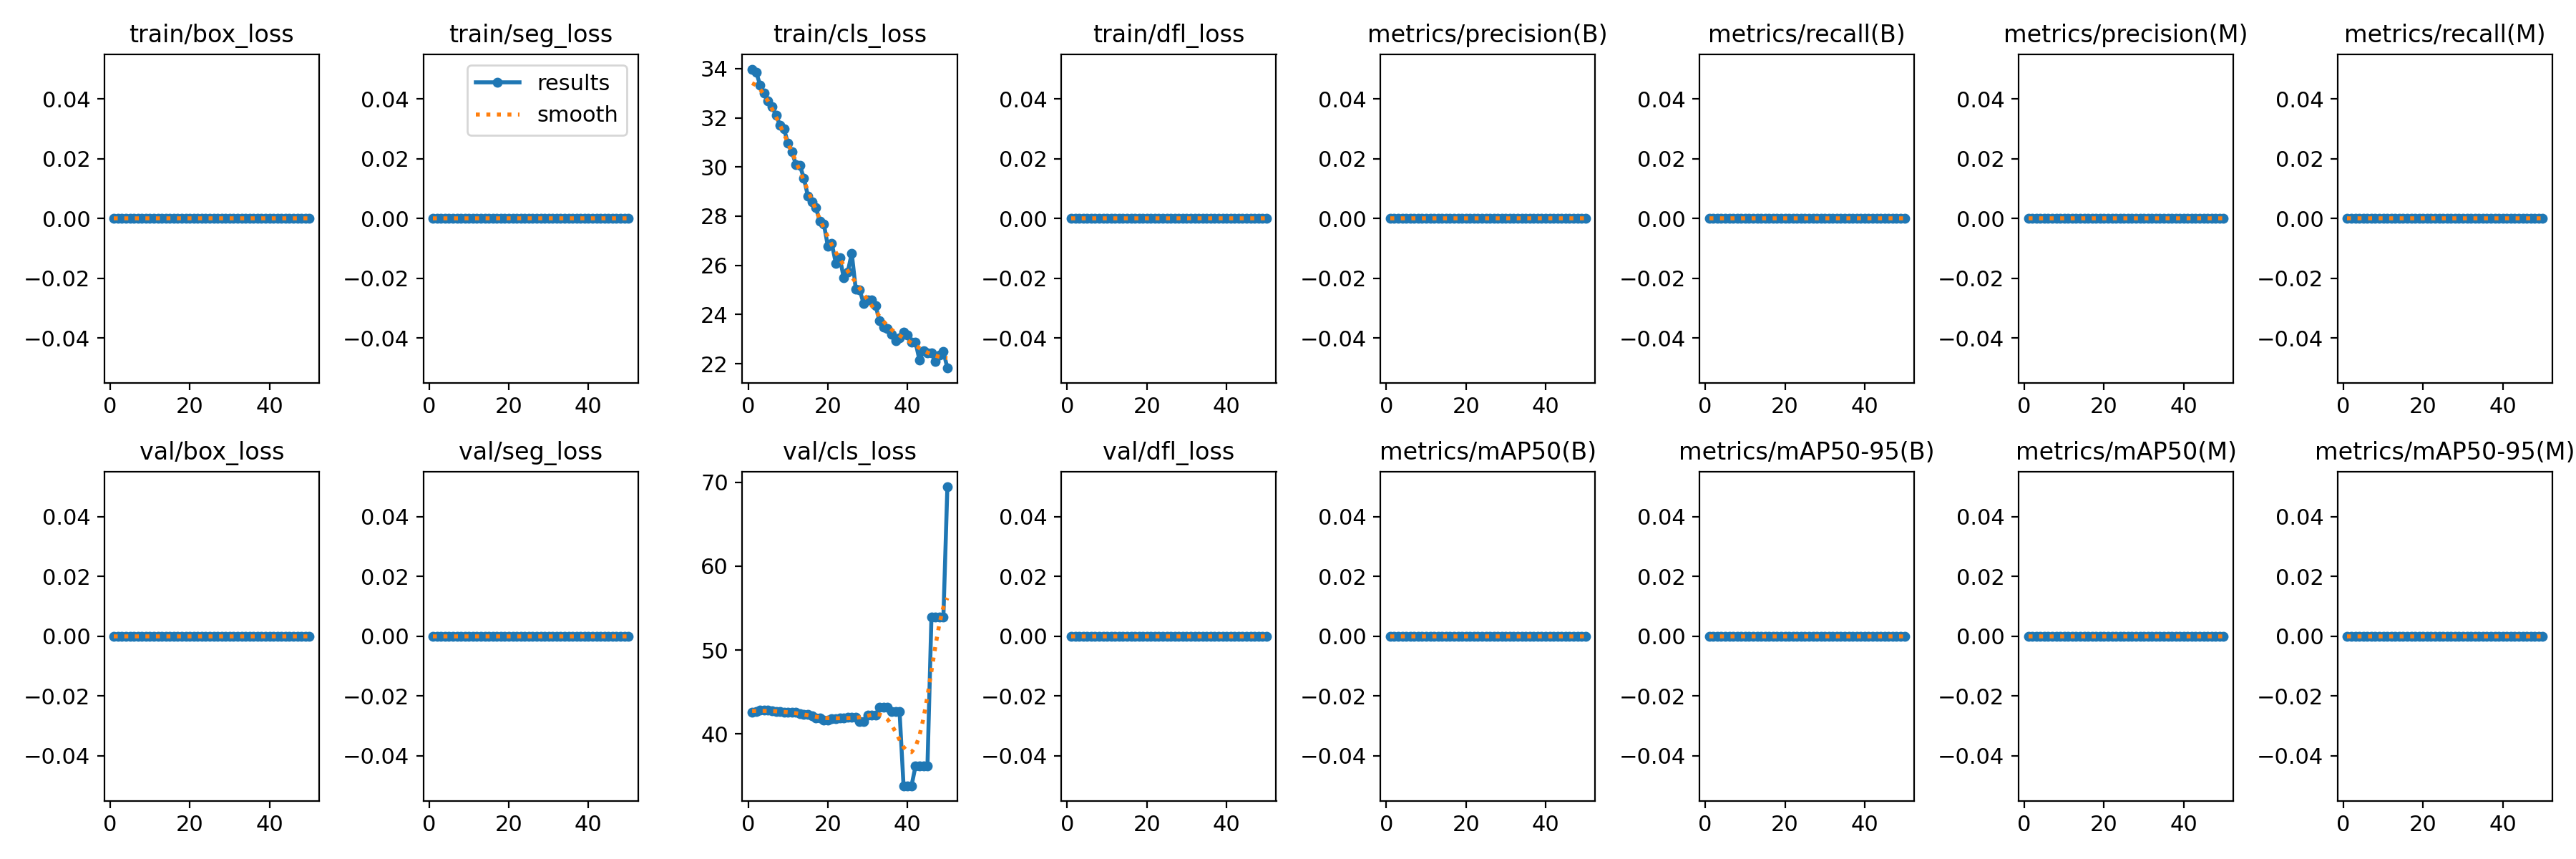

The table this chart was drawn from, first rows:
epoch, time, train/box_loss, train/seg_loss, train/cls_loss, train/dfl_loss, metrics/precision(B), metrics/recall(B), metrics/mAP50(B), metrics/mAP50-95(B), metrics/precision(M), metrics/recall(M), metrics/mAP50(M), metrics/mAP50-95(M), val/box_loss, val/seg_loss, val/cls_loss, val/dfl_loss, lr/pg0, lr/pg1, lr/pg2
1, 3.549, 0, 0, 33.98, 0, 0, 0, 0, 0, 0, 0, 0, 0, 0, 0, 42.59, 0, 2e-05, 2e-05, 2e-05
2, 7.062, 0, 0, 33.86, 0, 0, 0, 0, 0, 0, 0, 0, 0, 0, 0, 42.71, 0, 5.8812e-05, 5.8812e-05, 5.8812e-05
3, 10.49, 0, 0, 33.34, 0, 0, 0, 0, 0, 0, 0, 0, 0, 0, 0, 42.82, 0, 9.604e-05, 9.604e-05, 9.604e-05
4, 13.92, 0, 0, 33.01, 0, 0, 0, 0, 0, 0, 0, 0, 0, 0, 0, 42.86, 0, 0.0001317, 0.0001317, 0.0001317
5, 17.45, 0, 0, 32.7, 0, 0, 0, 0, 0, 0, 0, 0, 0, 0, 0, 42.85, 0, 0.0001657, 0.0001657, 0.0001657
6, 21.07, 0, 0, 32.44, 0, 0, 0, 0, 0, 0, 0, 0, 0, 0, 0, 42.79, 0, 0.0001982, 0.0001982, 0.0001982
7, 24.64, 0, 0, 32.11, 0, 0, 0, 0, 0, 0, 0, 0, 0, 0, 0, 42.71, 0, 0.0002291, 0.0002291, 0.0002291
8, 27.97, 0, 0, 31.71, 0, 0, 0, 0, 0, 0, 0, 0, 0, 0, 0, 42.64, 0, 0.0002584, 0.0002584, 0.0002584
9, 31.31, 0, 0, 31.55, 0, 0, 0, 0, 0, 0, 0, 0, 0, 0, 0, 42.61, 0, 0.0002861, 0.0002861, 0.0002861
10, 34.58, 0, 0, 30.96, 0, 0, 0, 0, 0, 0, 0, 0, 0, 0, 0, 42.62, 0, 0.0003123, 0.0003123, 0.0003123
11, 37.84, 0, 0, 30.61, 0, 0, 0, 0, 0, 0, 0, 0, 0, 0, 0, 42.58, 0, 0.0003368, 0.0003368, 0.0003368
12, 41.13, 0, 0, 30.1, 0, 0, 0, 0, 0, 0, 0, 0, 0, 0, 0, 42.58, 0, 0.0003598, 0.0003598, 0.0003598
13, 44.73, 0, 0, 30.06, 0, 0, 0, 0, 0, 0, 0, 0, 0, 0, 0, 42.46, 0, 0.0003812, 0.0003812, 0.0003812
14, 48.22, 0, 0, 29.53, 0, 0, 0, 0, 0, 0, 0, 0, 0, 0, 0, 42.35, 0, 0.000401, 0.000401, 0.000401
15, 51.65, 0, 0, 28.82, 0, 0, 0, 0, 0, 0, 0, 0, 0, 0, 0, 42.35, 0, 0.0004192, 0.0004192, 0.0004192
16, 55.08, 0, 0, 28.59, 0, 0, 0, 0, 0, 0, 0, 0, 0, 0, 0, 42.16, 0, 0.0004359, 0.0004359, 0.0004359
17, 58.57, 0, 0, 28.34, 0, 0, 0, 0, 0, 0, 0, 0, 0, 0, 0, 41.9, 0, 0.0004509, 0.0004509, 0.0004509
18, 62.19, 0, 0, 27.8, 0, 0, 0, 0, 0, 0, 0, 0, 0, 0, 0, 41.9, 0, 0.0004644, 0.0004644, 0.0004644
19, 66.19, 0, 0, 27.69, 0, 0, 0, 0, 0, 0, 0, 0, 0, 0, 0, 41.69, 0, 0.0004763, 0.0004763, 0.0004763
20, 69.96, 0, 0, 26.78, 0, 0, 0, 0, 0, 0, 0, 0, 0, 0, 0, 41.69, 0, 0.0004866, 0.0004866, 0.0004866
21, 73.57, 0, 0, 26.89, 0, 0, 0, 0, 0, 0, 0, 0, 0, 0, 0, 41.86, 0, 0.0004953, 0.0004953, 0.0004953
22, 76.96, 0, 0, 26.09, 0, 0, 0, 0, 0, 0, 0, 0, 0, 0, 0, 41.86, 0, 0.0005024, 0.0005024, 0.0005024
23, 80.43, 0, 0, 26.32, 0, 0, 0, 0, 0, 0, 0, 0, 0, 0, 0, 41.94, 0, 0.000508, 0.000508, 0.000508
24, 84.01, 0, 0, 25.48, 0, 0, 0, 0, 0, 0, 0, 0, 0, 0, 0, 41.94, 0, 0.0005119, 0.0005119, 0.0005119
25, 87.9, 0, 0, 25.73, 0, 0, 0, 0, 0, 0, 0, 0, 0, 0, 0, 41.95, 0, 0.0005143, 0.0005143, 0.0005143
26, 91.81, 0, 0, 26.49, 0, 0, 0, 0, 0, 0, 0, 0, 0, 0, 0, 41.95, 0, 0.0005151, 0.0005151, 0.0005151
27, 95.3, 0, 0, 25.04, 0, 0, 0, 0, 0, 0, 0, 0, 0, 0, 0, 41.95, 0, 0.0005143, 0.0005143, 0.0005143
28, 99.02, 0, 0, 25, 0, 0, 0, 0, 0, 0, 0, 0, 0, 0, 0, 41.52, 0, 0.0005119, 0.0005119, 0.0005119
29, 102.4, 0, 0, 24.44, 0, 0, 0, 0, 0, 0, 0, 0, 0, 0, 0, 41.52, 0, 0.000508, 0.000508, 0.000508
30, 105.8, 0, 0, 24.58, 0, 0, 0, 0, 0, 0, 0, 0, 0, 0, 0, 42.23, 0, 0.0005024, 0.0005024, 0.0005024
31, 109.2, 0, 0, 24.6, 0, 0, 0, 0, 0, 0, 0, 0, 0, 0, 0, 42.23, 0, 0.0004953, 0.0004953, 0.0004953
32, 112.5, 0, 0, 24.35, 0, 0, 0, 0, 0, 0, 0, 0, 0, 0, 0, 42.23, 0, 0.0004866, 0.0004866, 0.0004866
33, 116.3, 0, 0, 23.73, 0, 0, 0, 0, 0, 0, 0, 0, 0, 0, 0, 43.22, 0, 0.0004763, 0.0004763, 0.0004763
34, 119.7, 0, 0, 23.47, 0, 0, 0, 0, 0, 0, 0, 0, 0, 0, 0, 43.22, 0, 0.0004644, 0.0004644, 0.0004644
35, 122.8, 0, 0, 23.43, 0, 0, 0, 0, 0, 0, 0, 0, 0, 0, 0, 43.22, 0, 0.000451, 0.000451, 0.000451
36, 126.6, 0, 0, 23.18, 0, 0, 0, 0, 0, 0, 0, 0, 0, 0, 0, 42.65, 0, 0.0004359, 0.0004359, 0.0004359
37, 130.3, 0, 0, 22.93, 0, 0, 0, 0, 0, 0, 0, 0, 0, 0, 0, 42.65, 0, 0.0004193, 0.0004193, 0.0004193
38, 134.1, 0, 0, 23.06, 0, 0, 0, 0, 0, 0, 0, 0, 0, 0, 0, 42.65, 0, 0.0004011, 0.0004011, 0.0004011
39, 138.1, 0, 0, 23.29, 0, 0, 0, 0, 0, 0, 0, 0, 0, 0, 0, 33.83, 0, 0.0003813, 0.0003813, 0.0003813
40, 141.6, 0, 0, 23.17, 0, 0, 0, 0, 0, 0, 0, 0, 0, 0, 0, 33.83, 0, 0.0003599, 0.0003599, 0.0003599
41, 144.8, 0, 0, 22.89, 0, 0, 0, 0, 0, 0, 0, 0, 0, 0, 0, 33.83, 0, 0.000337, 0.000337, 0.000337
42, 148.7, 0, 0, 22.88, 0, 0, 0, 0, 0, 0, 0, 0, 0, 0, 0, 36.16, 0, 0.0003124, 0.0003124, 0.0003124
43, 152.9, 0, 0, 22.15, 0, 0, 0, 0, 0, 0, 0, 0, 0, 0, 0, 36.16, 0, 0.0002863, 0.0002863, 0.0002863
44, 157.6, 0, 0, 22.52, 0, 0, 0, 0, 0, 0, 0, 0, 0, 0, 0, 36.16, 0, 0.0002586, 0.0002586, 0.0002586
45, 161.9, 0, 0, 22.45, 0, 0, 0, 0, 0, 0, 0, 0, 0, 0, 0, 36.16, 0, 0.0002293, 0.0002293, 0.0002293
46, 166.3, 0, 0, 22.42, 0, 0, 0, 0, 0, 0, 0, 0, 0, 0, 0, 53.96, 0, 0.0001984, 0.0001984, 0.0001984
47, 170.9, 0, 0, 22.08, 0, 0, 0, 0, 0, 0, 0, 0, 0, 0, 0, 53.96, 0, 0.0001659, 0.0001659, 0.0001659
48, 175.7, 0, 0, 22.35, 0, 0, 0, 0, 0, 0, 0, 0, 0, 0, 0, 53.96, 0, 0.0001319, 0.0001319, 0.0001319
49, 180.2, 0, 0, 22.49, 0, 0, 0, 0, 0, 0, 0, 0, 0, 0, 0, 53.96, 0, 9.6224e-05, 9.6224e-05, 9.6224e-05
50, 184.2, 0, 0, 21.82, 0, 0, 0, 0, 0, 0, 0, 0, 0, 0, 0, 69.45, 0, 5.9004e-05, 5.9004e-05, 5.9004e-05
